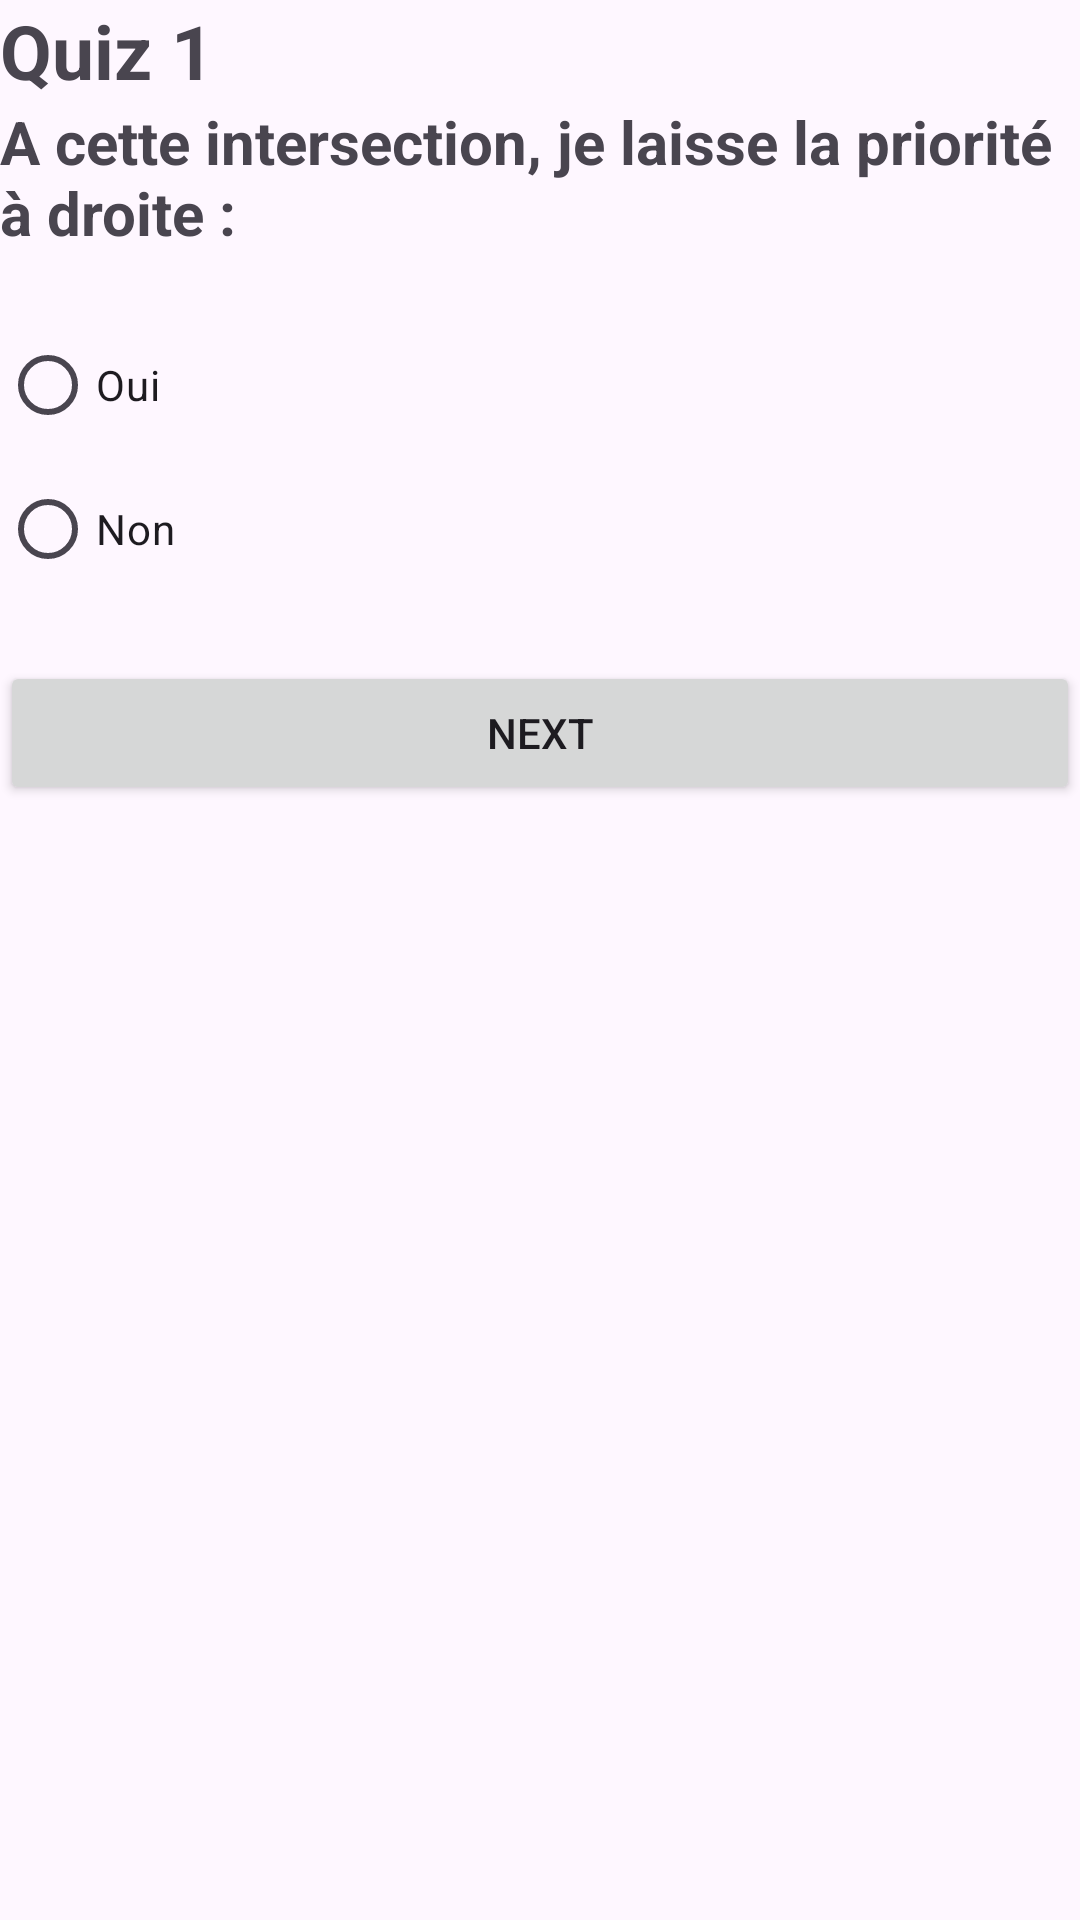

Android layout source for this screen:
<!-- AndroidManifest.xml: application theme Theme.QuizApp_AITLAHCEN -->
<!-- res/layout/activity_quiz1.xml -->
<?xml version="1.0" encoding="utf-8"?>
<LinearLayout xmlns:android="http://schemas.android.com/apk/res/android"
    xmlns:app="http://schemas.android.com/apk/res-auto"
    xmlns:tools="http://schemas.android.com/tools"
    android:id="@+id/main"
    android:layout_width="match_parent"
    android:layout_height="match_parent"
    tools:context=".Quiz1"
    android:orientation="vertical"
    android:layout_margin="23dp">

    <TextView
        android:layout_width="wrap_content"
        android:layout_height="wrap_content"
        android:text="Quiz 1"
        android:textSize="25sp"
        android:textStyle="bold"/>
    <ImageView
        android:layout_width="match_parent"
        android:layout_height="wrap_content"
        android:src="@drawable/q1"
        android:id="@+id/q1"/>
    <TextView
        android:layout_width="match_parent"
        android:layout_height="wrap_content"
        android:text="A cette intersection, je laisse la priorité à droite :"
        android:textSize="20sp"
        android:layout_marginBottom="20sp"
        android:textStyle="bold"/>
    <RadioGroup
        android:layout_width="match_parent"
        android:layout_height="wrap_content"
        android:id="@+id/rg">
    <RadioButton
        android:layout_width="wrap_content"
        android:layout_height="wrap_content"
        android:id="@+id/r1q1"
        android:text="Oui"
        android:layout_weight="1"/>
    <RadioButton
        android:layout_width="wrap_content"
        android:layout_height="wrap_content"
        android:id="@+id/r2q1"
        android:layout_weight="1"
        android:text="Non"/>
</RadioGroup>
    <Button
        android:layout_width="match_parent"
        android:layout_height="wrap_content"
        android:gravity="center"
        android:id="@+id/next"
        android:text="Next"
        android:layout_marginTop="20dp"/>
    <ImageView
        android:layout_width="50dp"
        android:layout_height="80dp"
        android:src="@drawable/logoo"
        android:layout_gravity="center"/>


</LinearLayout>
<!-- resources referenced by this layout -->
<resources>
  <style name="Theme.QuizApp_AITLAHCEN" parent="Base.Theme.QuizApp_AITLAHCEN" />
  <style name="Base.Theme.QuizApp_AITLAHCEN" parent="Theme.Material3.DayNight.NoActionBar">
          
          
      </style>
</resources>
